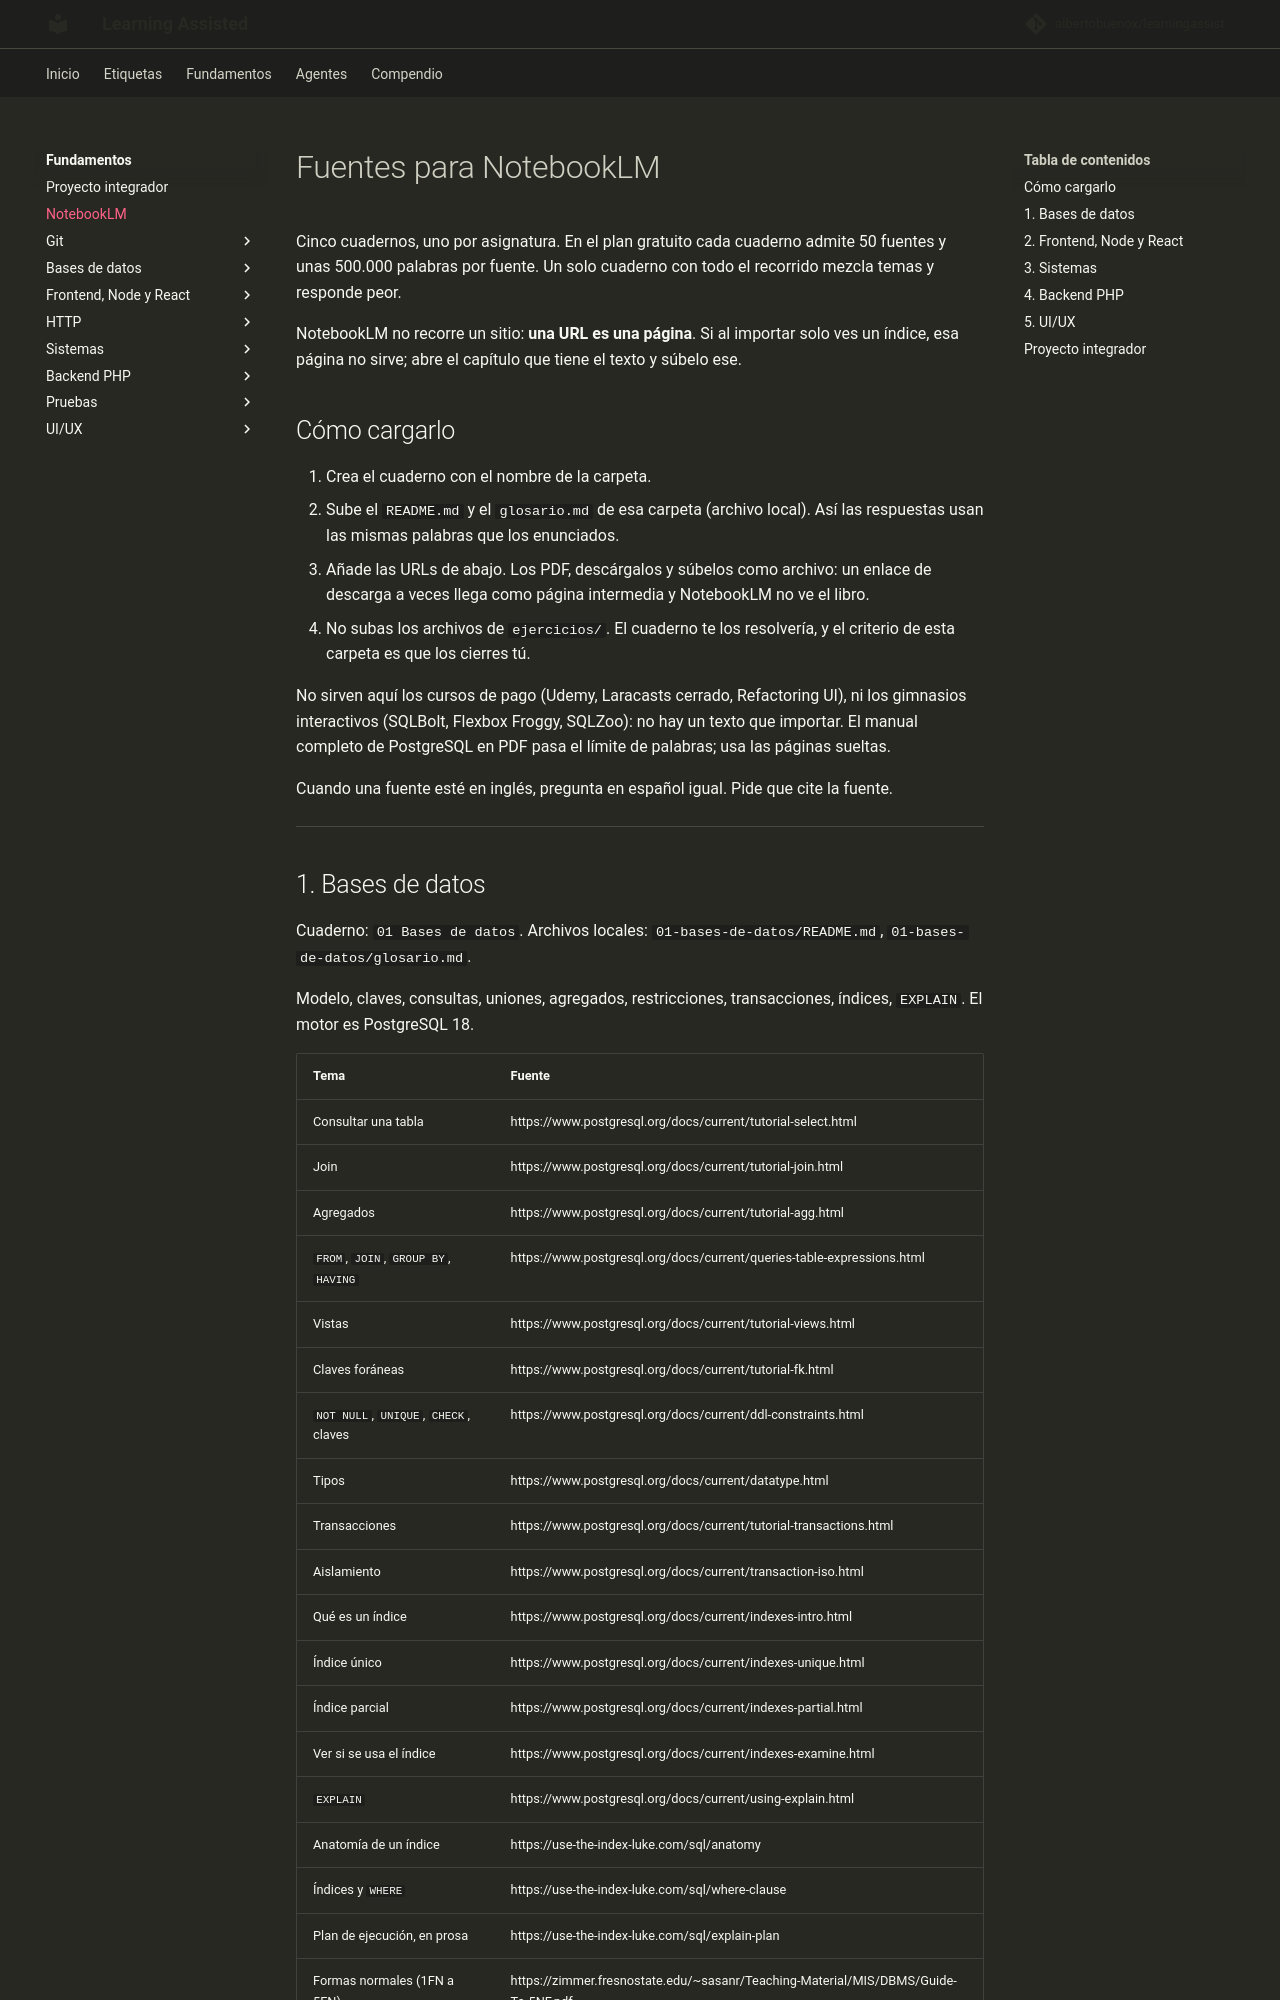

repository: albertobuenox/learningassist · page: fundamentos/notebooklm/index.html · generator: mkdocs

# Fuentes para NotebookLM

Cinco cuadernos, uno por asignatura. En el plan gratuito cada cuaderno admite 50 fuentes y unas 500.000 palabras por fuente. Un solo cuaderno con todo el recorrido mezcla temas y responde peor.

NotebookLM no recorre un sitio: **una URL es una página**. Si al importar solo ves un índice, esa página no sirve; abre el capítulo que tiene el texto y súbelo ese.

## Cómo cargarlo

1. Crea el cuaderno con el nombre de la carpeta.
2. Sube el `README.md` y el `glosario.md` de esa carpeta (archivo local). Así las respuestas usan las mismas palabras que los enunciados.
3. Añade las URLs de abajo. Los PDF, descárgalos y súbelos como archivo: un enlace de descarga a veces llega como página intermedia y NotebookLM no ve el libro.
4. No subas los archivos de `ejercicios/`. El cuaderno te los resolvería, y el criterio de esta carpeta es que los cierres tú.

No sirven aquí los cursos de pago (Udemy, Laracasts cerrado, Refactoring UI), ni los gimnasios interactivos (SQLBolt, Flexbox Froggy, SQLZoo): no hay un texto que importar. El manual completo de PostgreSQL en PDF pasa el límite de palabras; usa las páginas sueltas.

Cuando una fuente esté en inglés, pregunta en español igual. Pide que cite la fuente.

---
